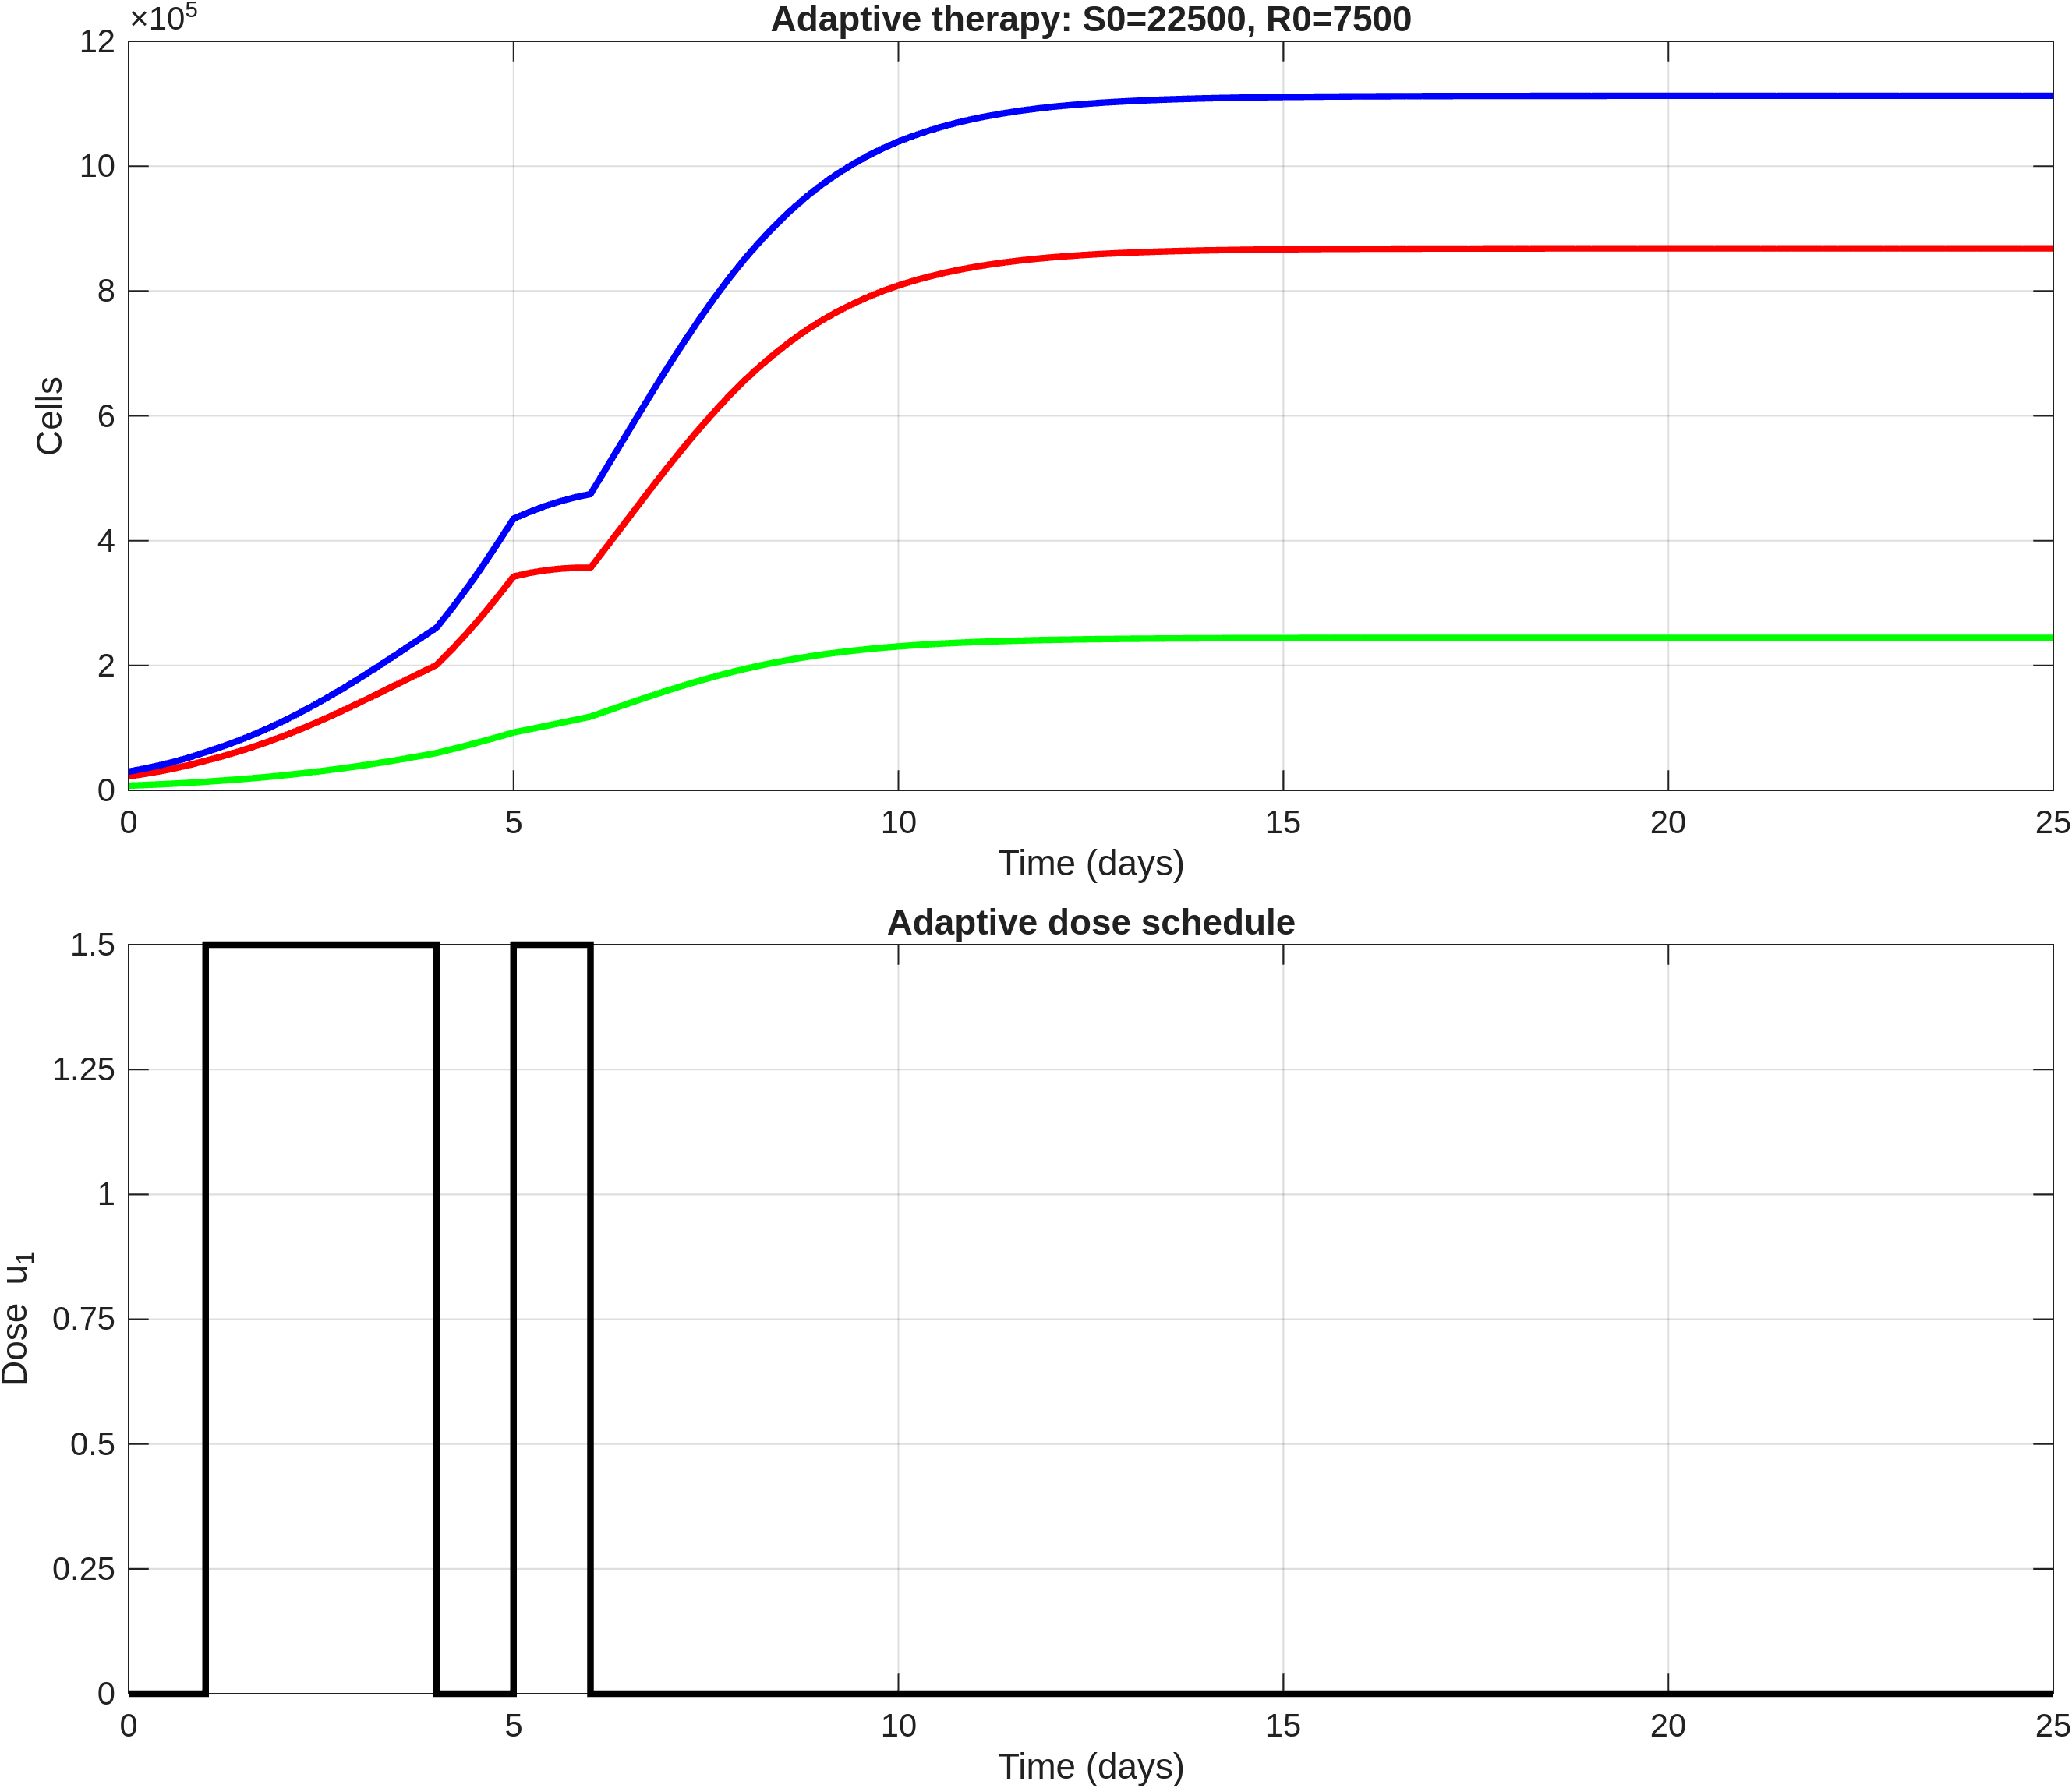

The table this chart was drawn from, first rows:
time, S, R, T, dose_u1
0, 22500, 7500, 30000, 0
0.2, 26180, 8488, 34668, 0
0.4, 30400, 9592, 39993, 0
0.6, 35268, 10832, 46100, 0
0.8, 40874, 12222, 53097, 0
1, 47322, 13779, 61101, 1.5
1.2, 53897, 15458, 69355, 1.5
1.4, 61064, 17291, 78355, 1.5
1.6, 68871, 19298, 88169, 1.5
1.8, 77332, 21494, 98826, 1.5
2, 86439, 23886, 110325, 1.5
2.2, 96252, 26512, 122764, 1.5
2.4, 106605, 29335, 135940, 1.5
2.6, 117463, 32366, 149829, 1.5
2.8, 128782, 35619, 164401, 1.5
3, 140480, 39095, 179575, 1.5
3.2, 152490, 42832, 195322, 1.5
3.4, 164639, 46778, 211417, 1.5
3.6, 176808, 50923, 227731, 1.5
3.8, 188878, 55278, 244155, 1.5
4, 200713, 59837, 260550, 0
4.2, 225674, 65847, 291522, 0
4.4, 252409, 72162, 324571, 0
4.6, 280892, 78762, 359654, 0
4.8, 311024, 85614, 396639, 0
5, 342594, 92665, 435259, 1.5
5.2, 348100, 97640, 445739, 1.5
5.4, 352237, 102665, 454902, 1.5
5.6, 355084, 107737, 462821, 1.5
5.8, 356537, 112859, 469396, 1.5
6, 356629, 118033, 474662, 0
6.2, 388652, 126618, 515270, 0
6.4, 421082, 135183, 556266, 0
6.6, 453567, 143644, 597210, 0
6.8, 485772, 151929, 637701, 0
7, 517415, 159984, 677399, 0
7.2, 547977, 167665, 715642, 0
7.4, 577376, 174986, 752362, 0
7.6, 605471, 181926, 787397, 0
7.8, 631959, 188417, 820376, 0
8, 656698, 194435, 851132, 0
8.2, 679319, 199895, 879214, 0
8.4, 700205, 204910, 905115, 0
8.6, 719446, 209508, 928954, 0
8.8, 736908, 213662, 950570, 0
9, 752648, 217391, 970038, 0
9.2, 766513, 220662, 987175, 0
9.4, 778978, 223594, 1002572, 0
9.6, 790196, 226227, 1016423, 0
9.8, 800139, 228555, 1028694, 0
10, 808910, 230604, 1039514, 0
10.2, 816472, 232367, 1048838, 0
10.4, 823168, 233925, 1057093, 0
10.6, 829115, 235308, 1064423, 0
10.8, 834319, 236516, 1070836, 0
11, 838857, 237569, 1076426, 0
11.2, 842724, 238465, 1081189, 0
11.4, 846121, 239252, 1085373, 0
11.6, 849119, 239945, 1089064, 0
11.8, 851724, 240548, 1092271, 0
... 66 more rows
